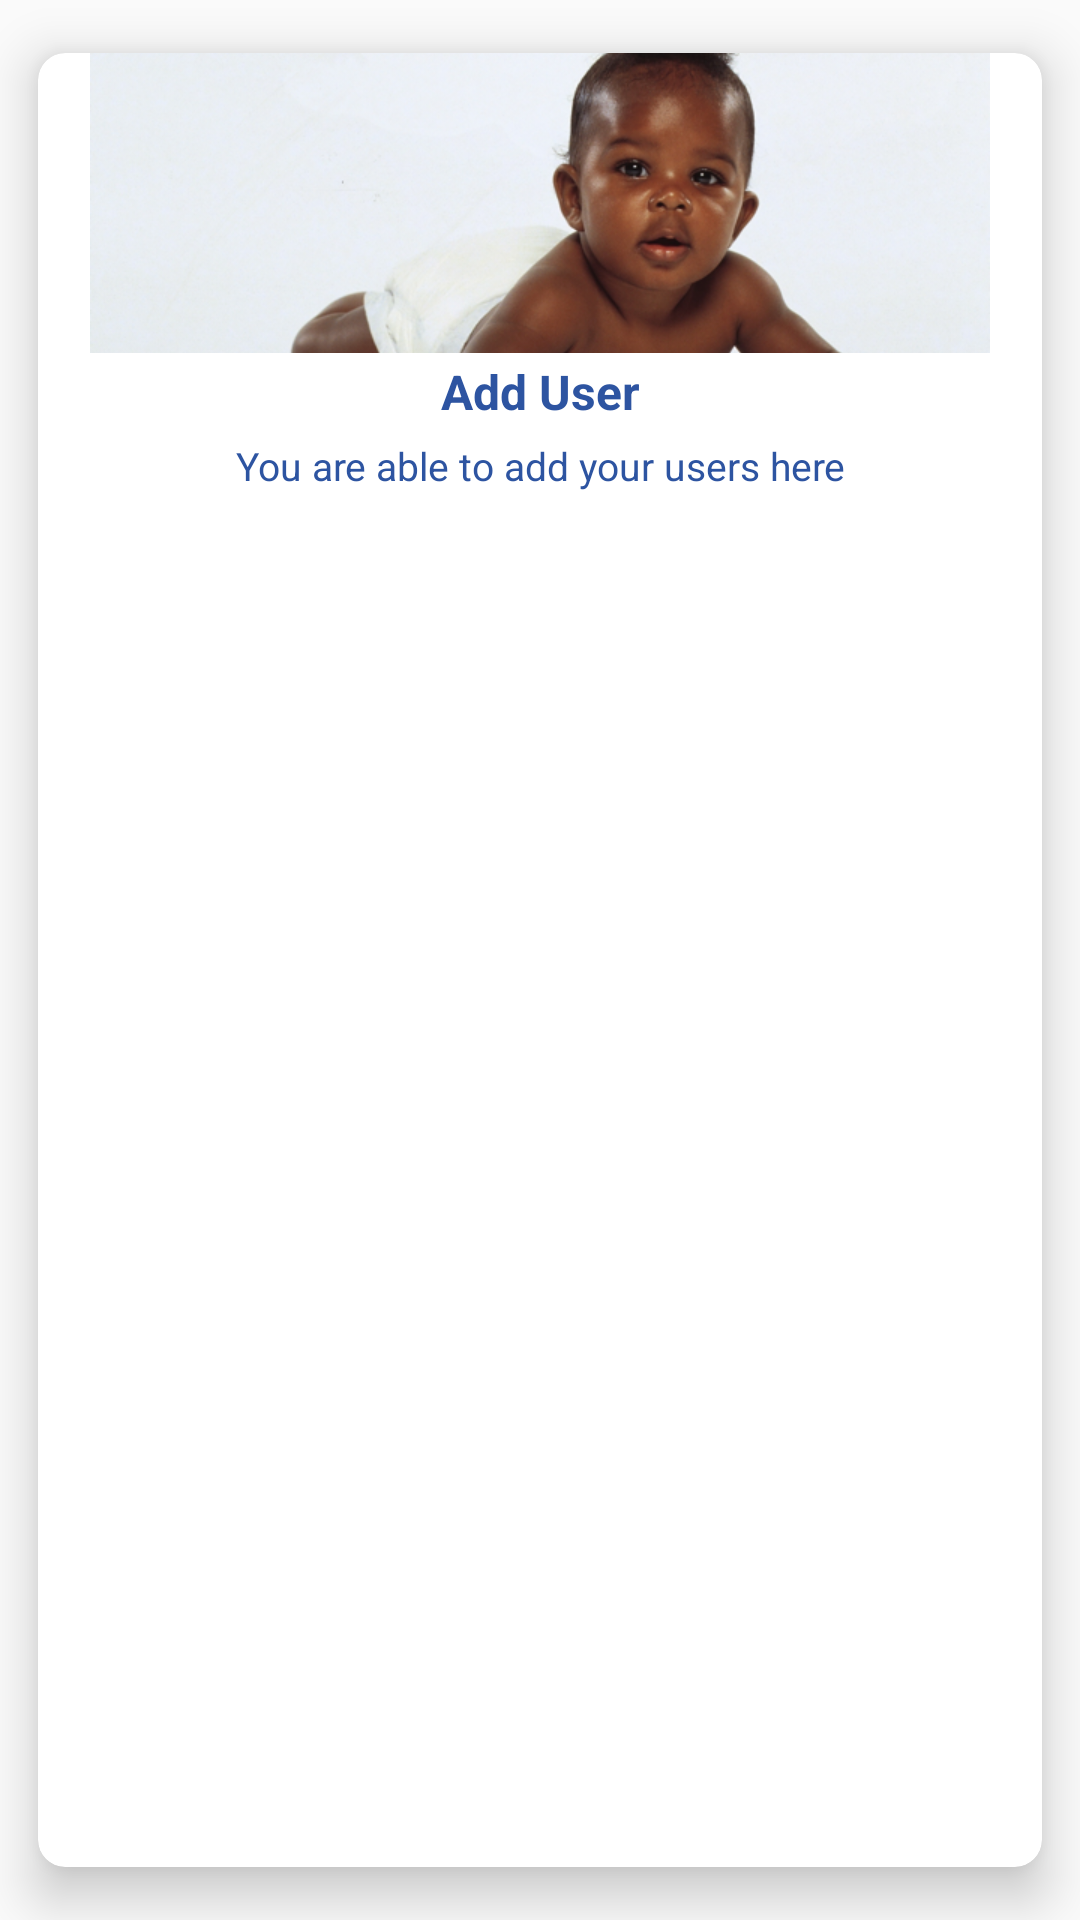

The Android layout XML behind this screen, and the referenced resources:
<!-- AndroidManifest.xml: application theme AppTheme -->
<!-- res/layout/card_view.xml -->
<?xml version="1.0" encoding="utf-8"?>
<android.support.v7.widget.CardView
    xmlns:card_view="http://schemas.android.com/apk/res-auto"
    xmlns:android="http://schemas.android.com/apk/res/android"
    android:id="@+id/card_view"
    android:layout_width="150dp"
    android:layout_height="wrap_content"
    card_view:cardUseCompatPadding="true"
    card_view:cardCornerRadius="9dp"
    card_view:cardElevation="10dp"
    card_view:cardPreventCornerOverlap="true"
    android:layout_marginBottom="16dp">

    <RelativeLayout
        android:layout_width="match_parent"
        android:layout_height="match_parent">

        <ImageView
            android:id="@+id/userPix"
            android:layout_width="wrap_content"
            android:layout_height="100dp"
            android:contentDescription="@string/action_settings"
            android:src="@drawable/child_baby"
            android:layout_centerHorizontal="true"
            android:scaleType="centerCrop" />
        <LinearLayout
            android:layout_width="match_parent"
            android:layout_height="wrap_content"
            android:layout_below="@+id/userPix"
            android:orientation="vertical"
            android:layout_alignParentBottom="true">
            <TextView
                android:id="@+id/activity"
                android:layout_width="match_parent"
                android:layout_height="wrap_content"
                android:textSize="16sp"
                android:text="@string/activity"
                android:textStyle="bold"
                android:textColor="#2d54a1"
                android:gravity="center"
                android:paddingBottom="3dp"
                android:paddingTop="2dp"
                android:background="#fff"/>

            <TextView
                android:id="@+id/description"
                android:layout_width="match_parent"
                android:layout_height="wrap_content"
                android:textSize="13sp"
                android:text="@string/descriptions"
                android:textColor="#2d54a1"
                android:gravity="center"
                android:paddingBottom="2dp"
                android:paddingTop="2dp"
                android:background="#fff"/>
        </LinearLayout>
    </RelativeLayout>
</android.support.v7.widget.CardView>
<!-- resources referenced by this layout -->
<resources>
  <!-- drawable child_baby: png bitmap (drawable-hdpi, 217934 bytes) -->
  <string name="action_settings">Settings</string>
  <string name="activity">Add User</string>
  <string name="descriptions">You are able to add your users here</string>
  <style name="AppTheme" parent="Theme.AppCompat.Light.DarkActionBar">
          
  
          <item name="colorPrimary">@color/colorPrimary</item>
          <item name="colorPrimaryDark">@color/colorPrimaryDark</item>
          <item name="colorAccent">@color/colorAccent</item>
      </style>
  <!-- not gathered from this repository: default colours our renderer supplied (Android Studio template values) -->
  <color name="colorPrimary">#FF6200EE</color>
  <color name="colorPrimaryDark">#FF3700B3</color>
  <color name="colorAccent">#FF03DAC5</color>
</resources>
